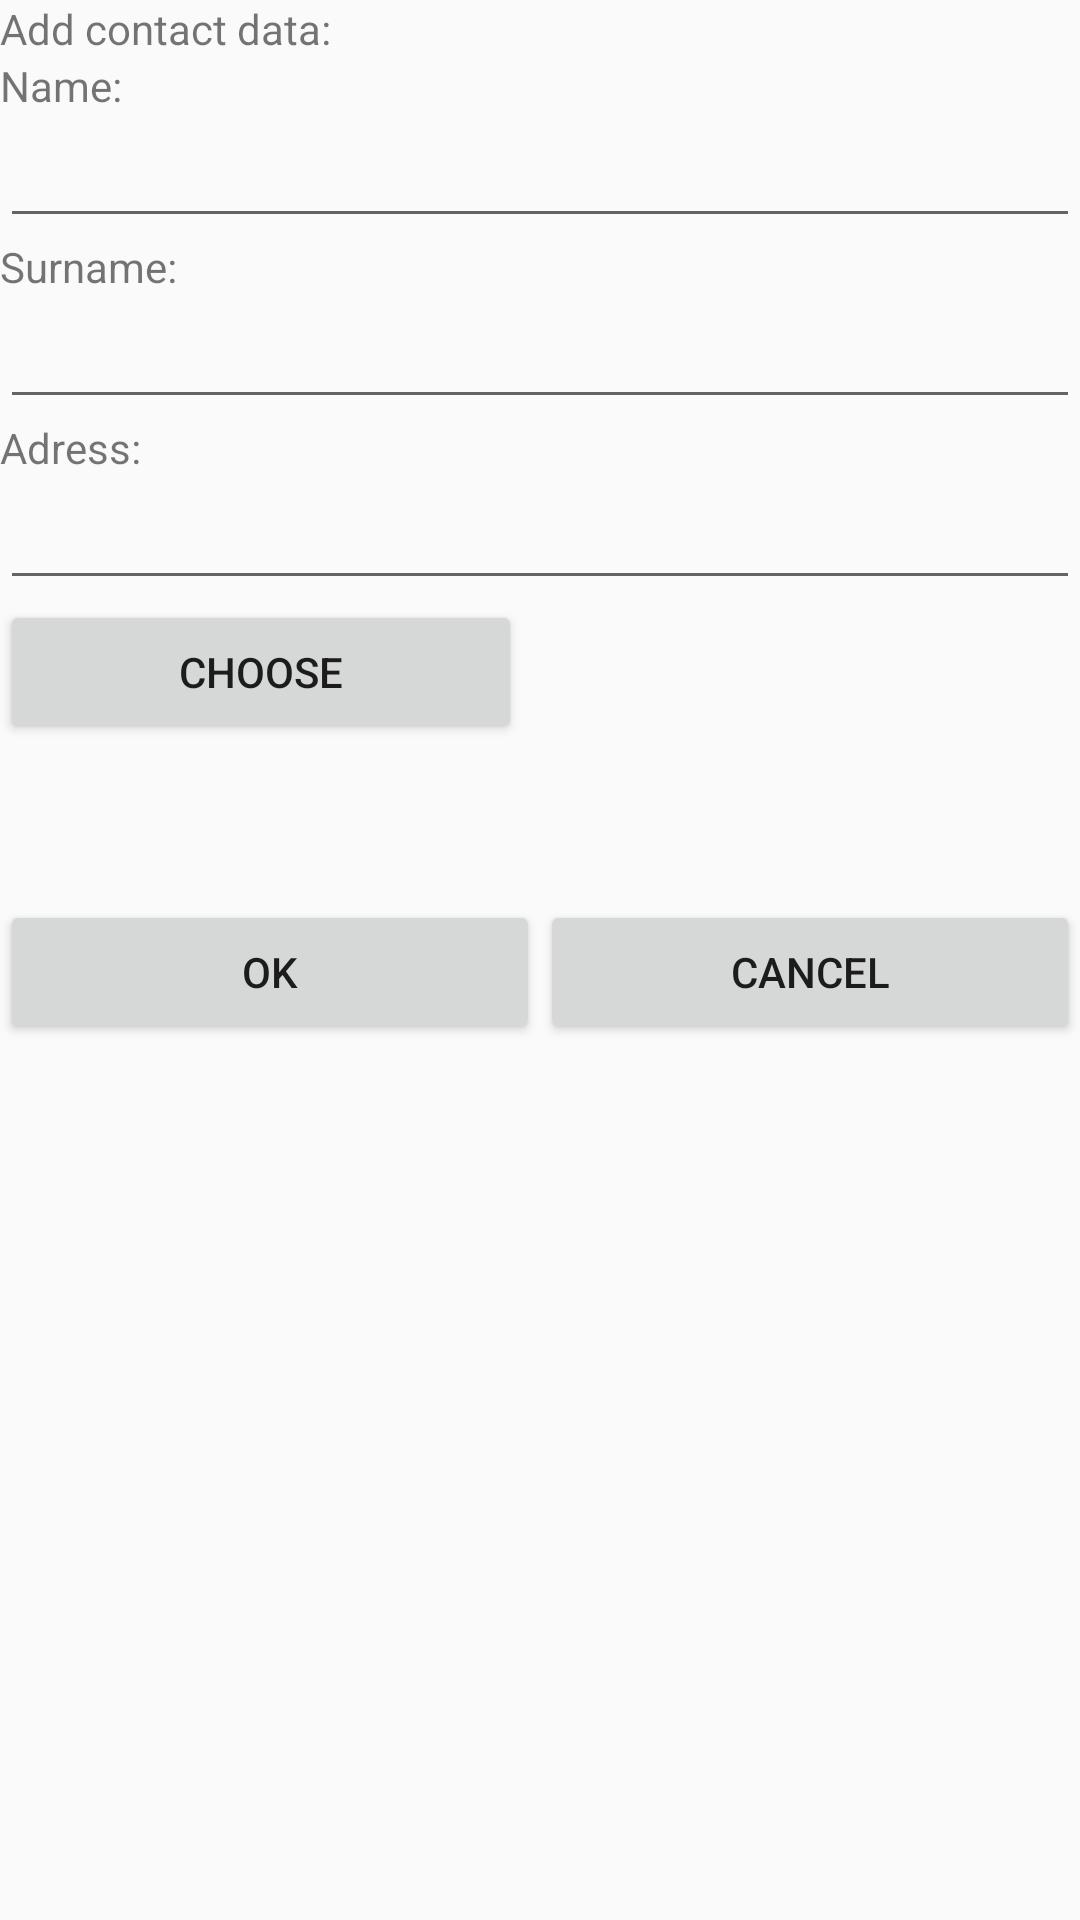

Produce the Android XML layout that renders to this screen, including the resource entries it uses.
<!-- AndroidManifest.xml: application theme AppTheme -->
<!-- res/layout/activity_add_contact.xml -->
<?xml version="1.0" encoding="utf-8"?>
<LinearLayout
    xmlns:android="http://schemas.android.com/apk/res/android"
    xmlns:app="http://schemas.android.com/apk/res-auto"
    xmlns:tools="http://schemas.android.com/tools"
    android:layout_width="match_parent"
    android:layout_height="match_parent"
    tools:context="com.example.mycontactapp.AddContactActivity"
    android:orientation="vertical">

    <TextView
        android:layout_width="match_parent"
        android:layout_height="wrap_content"
        android:text="@string/add_contact_text_title" />

    <TextView
        android:layout_width="match_parent"
        android:layout_height="wrap_content"
        android:text="@string/detail_name" />

    <EditText
        android:id="@+id/add_contact_edit_name"
        android:layout_width="match_parent"
        android:layout_height="wrap_content" />

    <TextView

        android:layout_width="match_parent"
        android:layout_height="wrap_content"
        android:text="@string/detail_surname" />

    <EditText
        android:id="@+id/add_contact_edit_surname"
        android:layout_width="match_parent"
        android:layout_height="wrap_content" />

    <TextView
        android:layout_width="match_parent"
        android:layout_height="wrap_content"
        android:text="@string/detail_adress" />

    <EditText
        android:id="@+id/add_contact_edit_adress"
        android:layout_width="match_parent"
        android:layout_height="wrap_content" />

    <LinearLayout
        android:layout_width="match_parent"
        android:layout_height="wrap_content"
        android:orientation="horizontal">

        <Button
            android:layout_width="wrap_content"
            android:layout_height="wrap_content"
            android:layout_gravity="left"
            android:layout_weight="1"
            android:onClick="onSelectImage"
            android:text="Choose"/>

        <ImageView
            android:id="@+id/add_contact_edit_image"
            android:layout_width="100dp"
            android:layout_height="100dp"
            android:layout_weight="1"/>

    </LinearLayout>

    <LinearLayout
        android:layout_width="match_parent"
        android:layout_height="wrap_content"
        android:orientation="horizontal">

        <Button
            android:layout_width="wrap_content"
            android:layout_height="wrap_content"
            android:layout_gravity="left"
            android:layout_weight="1"
            android:onClick="onClickOK"
            android:text="OK" />

        <Button
            android:layout_width="wrap_content"
            android:layout_height="wrap_content"
            android:layout_gravity="right"
            android:layout_weight="1"
            android:onClick="onClickCancel"
            android:text="Cancel" />
    </LinearLayout>

</LinearLayout>
<!-- resources referenced by this layout -->
<resources>
  <string name="add_contact_text_title">Add contact data:</string>
  <string name="detail_adress">Adress:</string>
  <string name="detail_name">Name:</string>
  <string name="detail_surname">Surname:</string>
  <style name="AppTheme" parent="Theme.AppCompat.Light.NoActionBar">
          
          <item name="colorPrimary">@color/colorPrimary</item>
          <item name="colorPrimaryDark">@color/colorPrimaryDark</item>
          <item name="colorAccent">@color/colorAccent</item>
      </style>
  <color name="colorPrimary">#c9b4b4</color>
  <color name="colorPrimaryDark">#64648c</color>
  <color name="colorAccent">#FF4081</color>
</resources>
